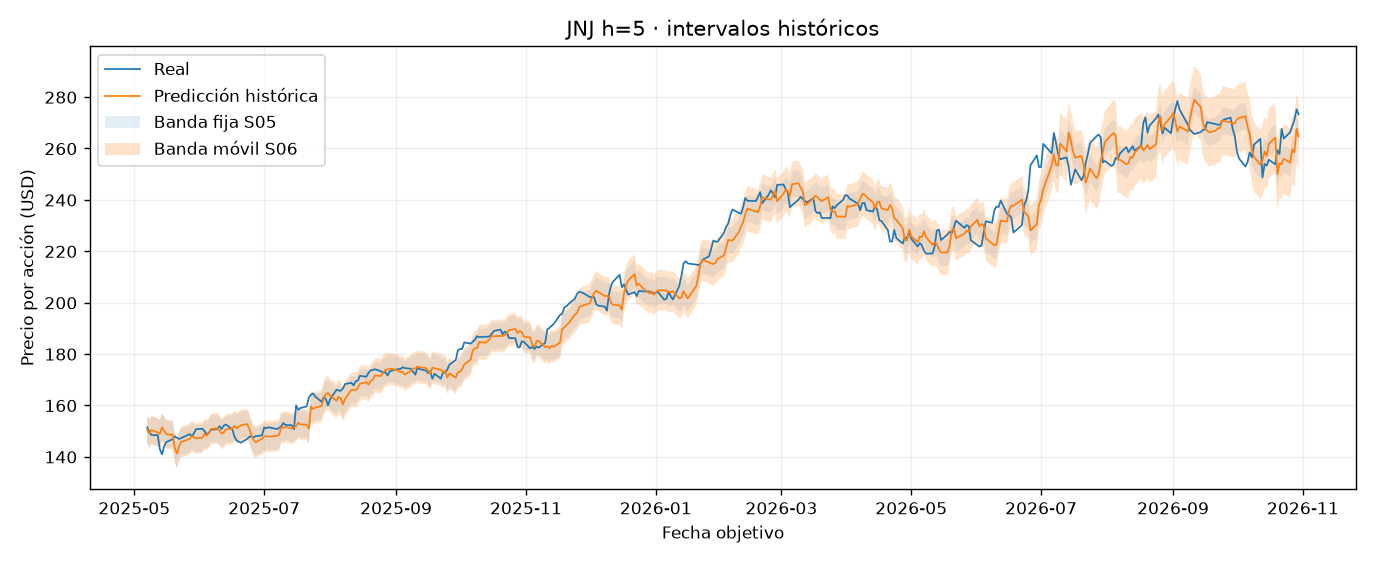

Values plotted in this chart, from the file beside it:
Ticker, origin_index, target_index, origin_date, target_date, actual_close, predicted_close, error, abs_error, lower_close, upper_close, interval_radius, covered, naive_predicted_close, naive_error, selected_model, horizon_sessions, rolling_lower_close, rolling_upper_close, rolling_radius_usd, rolling_calibration_n, rolling_covered
JNJ, 2135, 2140, 2025-04-30, 2025-05-07, 151.4, 150.6, -0.787, 0.787, 145.4, 155.8, 5.22, True, 150.5, -0.953, ar1_0.1, 5, 145, 156.3, 5.658, 120, True
JNJ, 2136, 2141, 2025-05-01, 2025-05-08, 149.8, 149, -0.8493, 0.8493, 143.8, 154.2, 5.22, True, 148.7, -1.155, ar1_0.1, 5, 143.3, 154.6, 5.658, 120, True
JNJ, 2137, 2142, 2025-05-02, 2025-05-09, 148.4, 150.4, 1.911, 1.911, 145.1, 155.6, 5.22, True, 150.3, 1.829, ar1_0.1, 5, 144.7, 156, 5.658, 120, True
JNJ, 2138, 2143, 2025-05-05, 2025-05-12, 148.4, 149.5, 1.089, 1.089, 144.2, 154.7, 5.22, True, 149.2, 0.8278, ar1_0.1, 5, 143.8, 155.1, 5.658, 120, True
JNJ, 2139, 2144, 2025-05-06, 2025-05-13, 142.9, 148.9, 6.024, 6.024, 143.7, 154.1, 5.22, False, 148.7, 5.804, ar1_0.1, 5, 143.3, 154.6, 5.658, 120, False
JNJ, 2140, 2145, 2025-05-07, 2025-05-14, 140.9, 151.4, 10.54, 10.54, 146.2, 156.6, 5.22, False, 151.4, 10.53, ar1_0.1, 5, 145.8, 157.1, 5.658, 120, False
JNJ, 2141, 2146, 2025-05-08, 2025-05-15, 144, 150.1, 6.121, 6.121, 144.9, 155.4, 5.22, False, 149.8, 5.824, ar1_0.1, 5, 144.5, 155.8, 5.658, 120, False
JNJ, 2142, 2147, 2025-05-09, 2025-05-16, 145.7, 148.7, 3.061, 3.061, 143.5, 153.9, 5.22, True, 148.4, 2.782, ar1_0.1, 5, 143.1, 154.4, 5.658, 120, True
JNJ, 2143, 2148, 2025-05-12, 2025-05-19, 146.8, 148.6, 1.777, 1.777, 143.3, 153.8, 5.22, True, 148.4, 1.588, ar1_0.1, 5, 142.9, 154.2, 5.658, 120, True
JNJ, 2144, 2149, 2025-05-13, 2025-05-20, 147.9, 143.4, -4.491, 4.491, 138.2, 148.6, 5.22, True, 142.9, -5.025, ar1_0.1, 5, 137.7, 149.2, 5.757, 120, True
JNJ, 2145, 2150, 2025-05-14, 2025-05-21, 147.4, 141.2, -6.275, 6.275, 136, 146.4, 5.22, False, 140.9, -6.565, ar1_0.1, 5, 135.3, 147, 5.874, 120, False
JNJ, 2146, 2151, 2025-05-15, 2025-05-22, 146.9, 144, -2.933, 2.933, 138.7, 149.2, 5.22, True, 144, -2.888, ar1_0.1, 5, 138, 150, 5.993, 120, True
JNJ, 2147, 2152, 2025-05-16, 2025-05-23, 147.2, 145.7, -1.487, 1.487, 140.5, 151, 5.22, True, 145.7, -1.55, ar1_0.1, 5, 139.7, 151.7, 5.993, 120, True
JNJ, 2148, 2153, 2025-05-19, 2025-05-27, 148.8, 146.9, -1.893, 1.893, 141.7, 152.1, 5.22, True, 146.8, -1.996, ar1_0.1, 5, 140.9, 152.9, 5.993, 120, True
JNJ, 2149, 2154, 2025-05-20, 2025-05-28, 148, 148, 0.03266, 0.03266, 142.8, 153.2, 5.22, True, 147.9, -0.07388, ar1_0.1, 5, 142, 154, 5.993, 120, True
JNJ, 2150, 2155, 2025-05-21, 2025-05-29, 149.1, 147.7, -1.442, 1.442, 142.4, 152.9, 5.22, True, 147.4, -1.652, ar1_0.1, 5, 141.6, 153.7, 6.024, 120, True
JNJ, 2151, 2156, 2025-05-22, 2025-05-30, 150.7, 147.1, -3.569, 3.569, 141.9, 152.3, 5.22, True, 146.9, -3.784, ar1_0.1, 5, 141.1, 153.1, 6.024, 120, True
JNJ, 2152, 2157, 2025-05-23, 2025-06-02, 150.9, 147.4, -3.493, 3.493, 142.2, 152.6, 5.22, True, 147.2, -3.65, ar1_0.1, 5, 141.4, 153.4, 6.024, 120, True
JNJ, 2153, 2158, 2025-05-27, 2025-06-03, 149.9, 148.9, -1.056, 1.056, 143.6, 154.1, 5.22, True, 148.8, -1.136, ar1_0.1, 5, 142.8, 154.9, 6.024, 120, True
JNJ, 2154, 2159, 2025-05-28, 2025-06-04, 148.8, 148.2, -0.5327, 0.5327, 143, 153.4, 5.22, True, 148, -0.767, ar1_0.1, 5, 142.2, 154.2, 6.024, 120, True
JNJ, 2155, 2160, 2025-05-29, 2025-06-05, 149.2, 149.2, 0.03308, 0.03308, 144, 154.4, 5.22, True, 149.1, -0.07765, ar1_0.1, 5, 143.2, 155.2, 6.024, 120, True
JNJ, 2156, 2161, 2025-05-30, 2025-06-06, 150.5, 150.8, 0.2601, 0.2601, 145.5, 156, 5.22, True, 150.7, 0.1747, ar1_0.1, 5, 144.7, 156.8, 6.024, 120, True
JNJ, 2157, 2162, 2025-06-02, 2025-06-09, 150.7, 151, 0.3444, 0.3444, 145.8, 156.3, 5.22, True, 150.9, 0.1651, ar1_0.1, 5, 145, 157.1, 6.024, 120, True
JNJ, 2158, 2163, 2025-06-03, 2025-06-10, 151.9, 150.2, -1.72, 1.72, 144.9, 155.4, 5.22, True, 149.9, -1.971, ar1_0.1, 5, 144.1, 156.2, 6.024, 120, True
JNJ, 2159, 2164, 2025-06-04, 2025-06-11, 150.7, 149, -1.72, 1.72, 143.8, 154.2, 5.22, True, 148.8, -1.98, ar1_0.1, 5, 143, 155, 6.024, 120, True
JNJ, 2160, 2165, 2025-06-05, 2025-06-12, 152.1, 149.3, -2.756, 2.756, 144.1, 154.6, 5.22, True, 149.2, -2.913, ar1_0.1, 5, 143.3, 155.4, 6.024, 120, True
JNJ, 2161, 2166, 2025-06-06, 2025-06-13, 152.5, 150.6, -1.908, 1.908, 145.4, 155.8, 5.22, True, 150.5, -2.01, ar1_0.1, 5, 144.6, 156.6, 6.024, 120, True
JNJ, 2162, 2167, 2025-06-09, 2025-06-16, 150.7, 150.9, 0.1874, 0.1874, 145.7, 156.1, 5.22, True, 150.7, 0.009705, ar1_0.1, 5, 144.9, 156.9, 6.024, 120, True
JNJ, 2163, 2168, 2025-06-10, 2025-06-17, 147.9, 152, 4.067, 4.067, 146.8, 157.2, 5.22, True, 151.9, 3.951, ar1_0.1, 5, 146, 158, 6.024, 120, True
JNJ, 2164, 2169, 2025-06-11, 2025-06-18, 146.3, 151, 4.665, 4.665, 145.8, 156.2, 5.22, True, 150.7, 4.398, ar1_0.1, 5, 145, 157, 6.024, 120, True
JNJ, 2165, 2170, 2025-06-12, 2025-06-20, 145.4, 152.2, 6.774, 6.774, 147, 157.4, 5.22, False, 152.1, 6.67, ar1_0.1, 5, 146.2, 158.2, 6.024, 120, False
JNJ, 2166, 2171, 2025-06-13, 2025-06-23, 146.9, 152.7, 5.78, 5.78, 147.5, 157.9, 5.22, False, 152.5, 5.611, ar1_0.1, 5, 146.7, 158.7, 6.024, 120, True
JNJ, 2167, 2172, 2025-06-16, 2025-06-24, 147.8, 151, 3.252, 3.252, 145.8, 156.2, 5.22, True, 150.7, 2.942, ar1_0.1, 5, 145, 157, 6.024, 120, True
JNJ, 2168, 2173, 2025-06-17, 2025-06-25, 147.8, 148.3, 0.4572, 0.4572, 143.1, 153.5, 5.22, True, 147.9, 0.09706, ar1_0.1, 5, 142.3, 154.3, 6.024, 120, True
JNJ, 2169, 2174, 2025-06-18, 2025-06-26, 147.6, 146.6, -0.9644, 0.9644, 141.4, 151.8, 5.22, True, 146.3, -1.243, ar1_0.1, 5, 140.6, 152.6, 6.024, 120, True
JNJ, 2170, 2175, 2025-06-20, 2025-06-27, 148, 145.7, -2.313, 2.313, 140.4, 150.9, 5.22, True, 145.4, -2.544, ar1_0.1, 5, 139.5, 151.8, 6.121, 120, True
JNJ, 2171, 2176, 2025-06-23, 2025-06-30, 148.3, 147, -1.309, 1.309, 141.8, 152.2, 5.22, True, 146.9, -1.388, ar1_0.1, 5, 140.9, 153.1, 6.121, 120, True
JNJ, 2172, 2177, 2025-06-24, 2025-07-01, 151.4, 147.9, -3.497, 3.497, 142.7, 153.1, 5.22, True, 147.8, -3.621, ar1_0.1, 5, 141.8, 154, 6.121, 120, True
JNJ, 2173, 2178, 2025-06-25, 2025-07-02, 151, 148, -3.011, 3.011, 142.8, 153.2, 5.22, True, 147.8, -3.184, ar1_0.1, 5, 141.9, 154.1, 6.121, 120, True
JNJ, 2174, 2179, 2025-06-26, 2025-07-03, 151.5, 147.8, -3.688, 3.688, 142.6, 153, 5.22, True, 147.6, -3.883, ar1_0.1, 5, 141.7, 153.9, 6.121, 120, True
JNJ, 2175, 2180, 2025-06-27, 2025-07-07, 150.7, 148.1, -2.622, 2.622, 142.9, 153.3, 5.22, True, 148, -2.777, ar1_0.1, 5, 142, 154.2, 6.121, 120, True
JNJ, 2176, 2181, 2025-06-30, 2025-07-08, 151.2, 148.5, -2.792, 2.792, 143.2, 153.7, 5.22, True, 148.3, -2.951, ar1_0.1, 5, 142.3, 154.6, 6.121, 120, True
JNJ, 2177, 2182, 2025-07-01, 2025-07-09, 151.7, 151.4, -0.3597, 0.3597, 146.1, 156.6, 5.22, True, 151.4, -0.3495, ar1_0.1, 5, 145.2, 157.5, 6.121, 120, True
JNJ, 2178, 2183, 2025-07-02, 2025-07-10, 153.1, 151.2, -1.855, 1.855, 146, 156.5, 5.22, True, 151, -2.068, ar1_0.1, 5, 145.1, 157.4, 6.121, 120, True
JNJ, 2179, 2184, 2025-07-03, 2025-07-11, 152.3, 151.6, -0.7007, 0.7007, 146.4, 156.8, 5.22, True, 151.5, -0.864, ar1_0.1, 5, 145.5, 157.7, 6.121, 120, True
JNJ, 2180, 2185, 2025-07-07, 2025-07-14, 152.2, 151, -1.269, 1.269, 145.8, 156.2, 5.22, True, 150.7, -1.505, ar1_0.1, 5, 144.9, 157.1, 6.121, 120, True
JNJ, 2181, 2186, 2025-07-08, 2025-07-15, 150.6, 151.4, 0.7598, 0.7598, 146.2, 156.6, 5.22, True, 151.2, 0.6019, ar1_0.1, 5, 145.3, 157.5, 6.121, 120, True
JNJ, 2182, 2187, 2025-07-09, 2025-07-16, 160, 151.9, -8.091, 8.091, 146.7, 157.1, 5.22, False, 151.7, -8.252, ar1_0.1, 5, 145.8, 158, 6.121, 120, False
JNJ, 2183, 2188, 2025-07-10, 2025-07-17, 158.2, 153.2, -5.028, 5.028, 148, 158.4, 5.22, True, 153.1, -5.136, ar1_0.1, 5, 147.1, 159.3, 6.121, 120, True
JNJ, 2184, 2189, 2025-07-11, 2025-07-18, 158.9, 152.6, -6.358, 6.358, 147.3, 157.8, 5.22, False, 152.3, -6.602, ar1_0.1, 5, 146.4, 158.7, 6.121, 120, False
JNJ, 2185, 2190, 2025-07-14, 2025-07-21, 159.6, 152.4, -7.121, 7.121, 147.2, 157.7, 5.22, False, 152.2, -7.32, ar1_0.1, 5, 146.3, 158.6, 6.121, 120, False
JNJ, 2186, 2191, 2025-07-15, 2025-07-22, 163, 150.9, -12.1, 12.1, 145.7, 156.2, 5.22, False, 150.6, -12.39, ar1_0.1, 5, 144.8, 157.1, 6.121, 120, False
JNJ, 2187, 2192, 2025-07-16, 2025-07-23, 164.2, 159.6, -4.612, 4.612, 154.3, 164.8, 5.22, True, 160, -4.194, ar1_0.1, 5, 153.3, 165.8, 6.275, 120, True
JNJ, 2188, 2193, 2025-07-17, 2025-07-24, 164.6, 158.6, -6.055, 6.055, 153.3, 163.8, 5.22, False, 158.2, -6.388, ar1_0.1, 5, 152.3, 164.8, 6.275, 120, True
JNJ, 2189, 2194, 2025-07-18, 2025-07-25, 163.4, 159.1, -4.295, 4.295, 153.9, 164.3, 5.22, True, 158.9, -4.466, ar1_0.1, 5, 152.8, 165.4, 6.292, 120, True
JNJ, 2190, 2195, 2025-07-21, 2025-07-28, 161.4, 159.7, -1.629, 1.629, 154.5, 165, 5.22, True, 159.6, -1.806, ar1_0.1, 5, 153.4, 166.1, 6.358, 120, True
JNJ, 2191, 2196, 2025-07-22, 2025-07-29, 163.2, 163, -0.178, 0.178, 157.8, 168.2, 5.22, True, 163, -0.1747, ar1_0.1, 5, 156.3, 169.8, 6.774, 120, True
JNJ, 2192, 2197, 2025-07-23, 2025-07-30, 162.4, 164.3, 1.947, 1.947, 159.1, 169.5, 5.22, True, 164.2, 1.786, ar1_0.1, 5, 157.6, 171.1, 6.774, 120, True
JNJ, 2193, 2198, 2025-07-24, 2025-07-31, 159.9, 164.8, 4.888, 4.888, 159.6, 170, 5.22, True, 164.6, 4.679, ar1_0.1, 5, 158, 171.6, 6.774, 120, True
JNJ, 2194, 2199, 2025-07-25, 2025-08-01, 162.4, 163.7, 1.258, 1.258, 158.5, 168.9, 5.22, True, 163.4, 0.9417, ar1_0.1, 5, 156.9, 170.5, 6.774, 120, True
... 314 more rows
